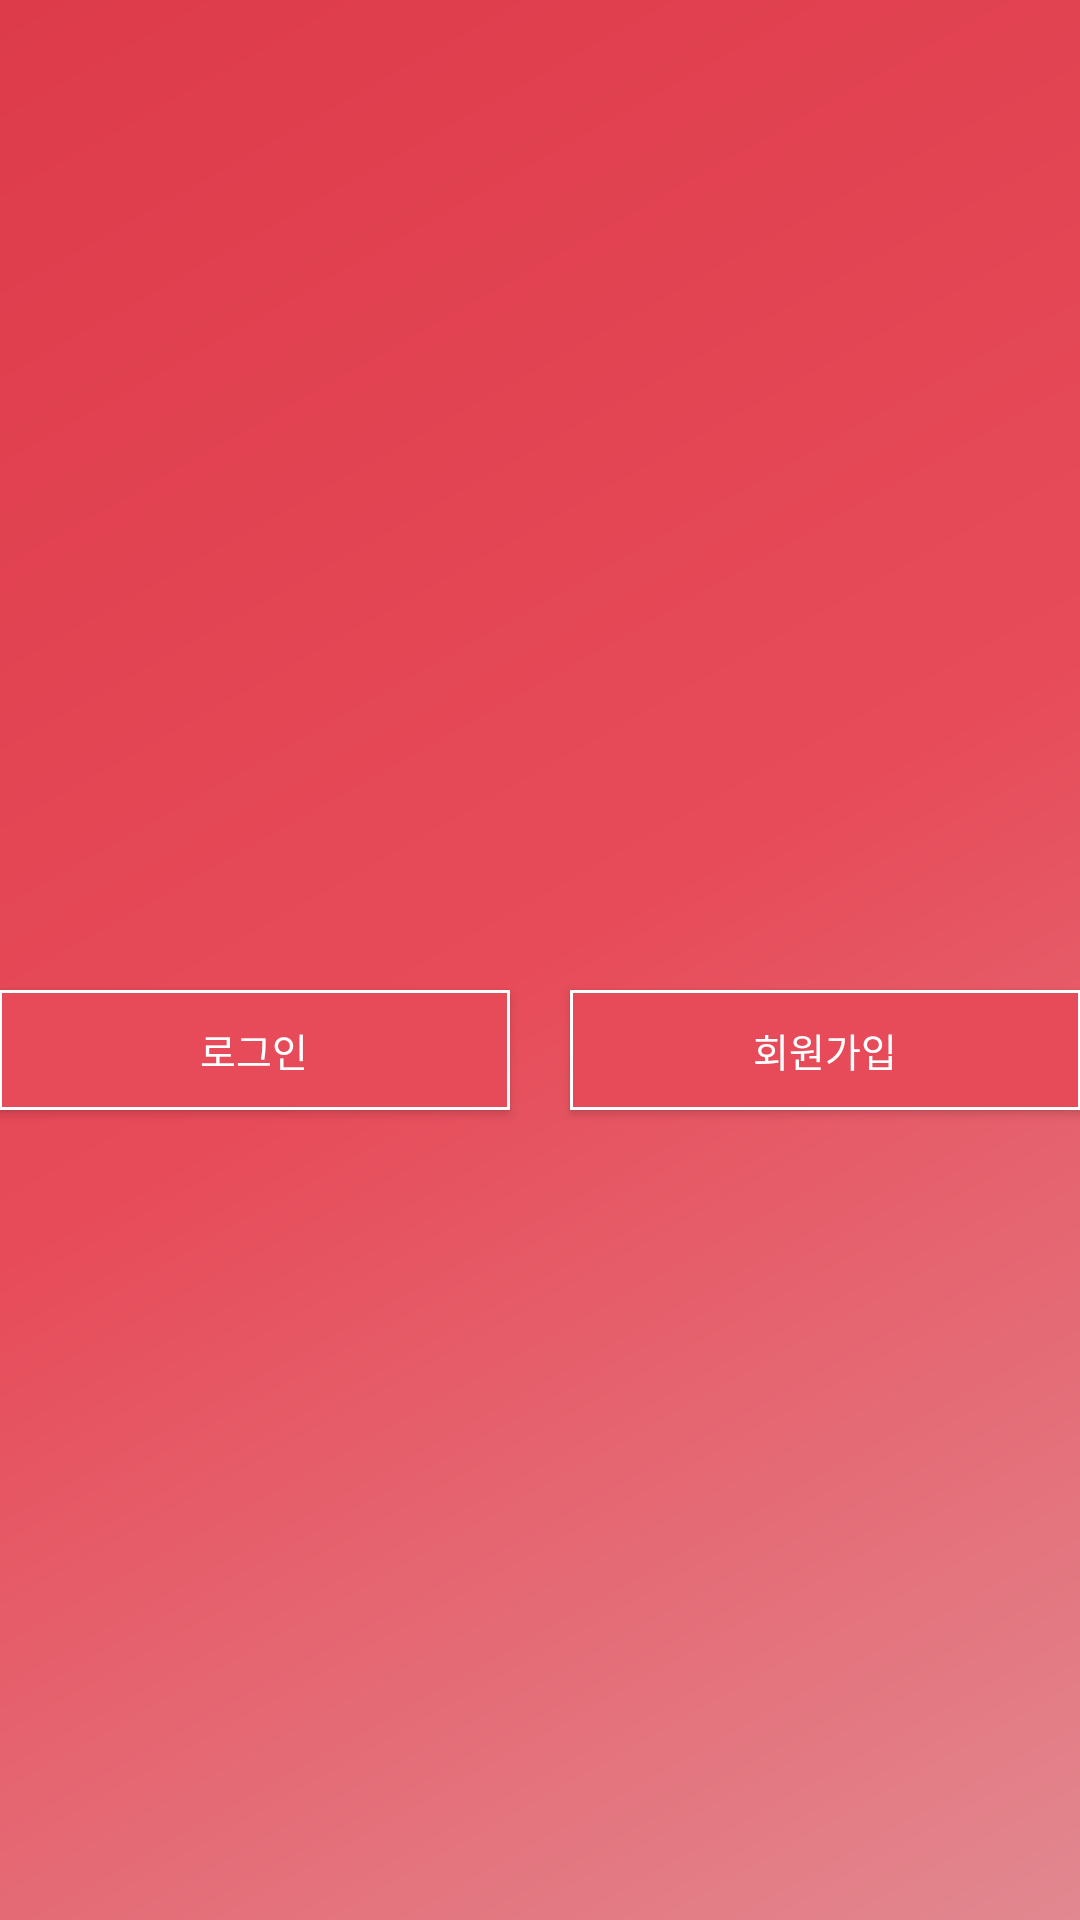

Layout XML and referenced resources for this Android screen:
<!-- AndroidManifest.xml: application theme AppTheme -->
<!-- res/layout/nav_header_main.xml -->
<?xml version="1.0" encoding="utf-8"?>
<LinearLayout xmlns:android="http://schemas.android.com/apk/res/android"
    android:layout_width="match_parent"
    android:layout_height="wrap_content"
    android:background="@drawable/side_nav_bar"
    android:gravity="center"
    android:orientation="horizontal"
    android:paddingBottom="@dimen/activity_vertical_margin"
    android:paddingLeft="@dimen/activity_horizontal_margin"
    android:paddingRight="@dimen/activity_horizontal_margin"
    android:paddingTop="60dp"
    android:theme="@style/ThemeOverlay.AppCompat.Dark">

    <Button
        android:id="@+id/login_button"
        android:layout_width="0dp"
        android:layout_height="40dp"
        android:layout_weight="1"
        android:background="@drawable/nav_button"
        android:text="로그인"
        android:textSize="13dp" />

    <Button
        android:id="@+id/register_button"
        android:layout_width="0dp"
        android:layout_height="40dp"
        android:layout_marginLeft="20dp"
        android:layout_weight="1"
        android:background="@drawable/nav_button"
        android:text="회원가입"
        android:textSize="13dp" />

</LinearLayout>
<!-- resources referenced by this layout -->
<resources>
  <!-- drawable nav_button (drawable-hdpi) -->
  <?xml version="1.0" encoding="utf-8"?>
  <selector xmlns:android="http://schemas.android.com/apk/res/android">
  
      
      
      <item android:state_focused="false" android:state_pressed="false">
          <shape>
              <solid android:color="@color/colorModeal" />
              <stroke android:color="#ffffff" android:width="1dp"/>
          </shape>
      </item>
  
      
      <item android:state_focused="false" android:state_pressed="true">
          <shape>
              <solid android:color="#D2566A" />
              <stroke android:color="#AD3843" android:width="1dp"/>
          </shape>
      </item>
  
  </selector>
  <!-- drawable side_nav_bar (drawable-hdpi) -->
  <shape xmlns:android="http://schemas.android.com/apk/res/android"
      android:shape="rectangle">
  
      
      <gradient
          android:angle="135"
          android:centerColor="#E74B59"
          android:endColor="#dd3b4a"
          android:startColor="#e28890"
          android:type="linear" />
  
  </shape>
  <style name="AppTheme" parent="Theme.AppCompat.Light.DarkActionBar">
          
          <item name="colorPrimary">@color/colorModeal</item> 
          <item name="colorPrimaryDark">#000000</item> 
          <item name="colorAccent">@color/colorAccent</item>
      </style>
  <color name="colorModeal">#E74B59</color>
  <color name="colorAccent">#E74B59</color>
</resources>
